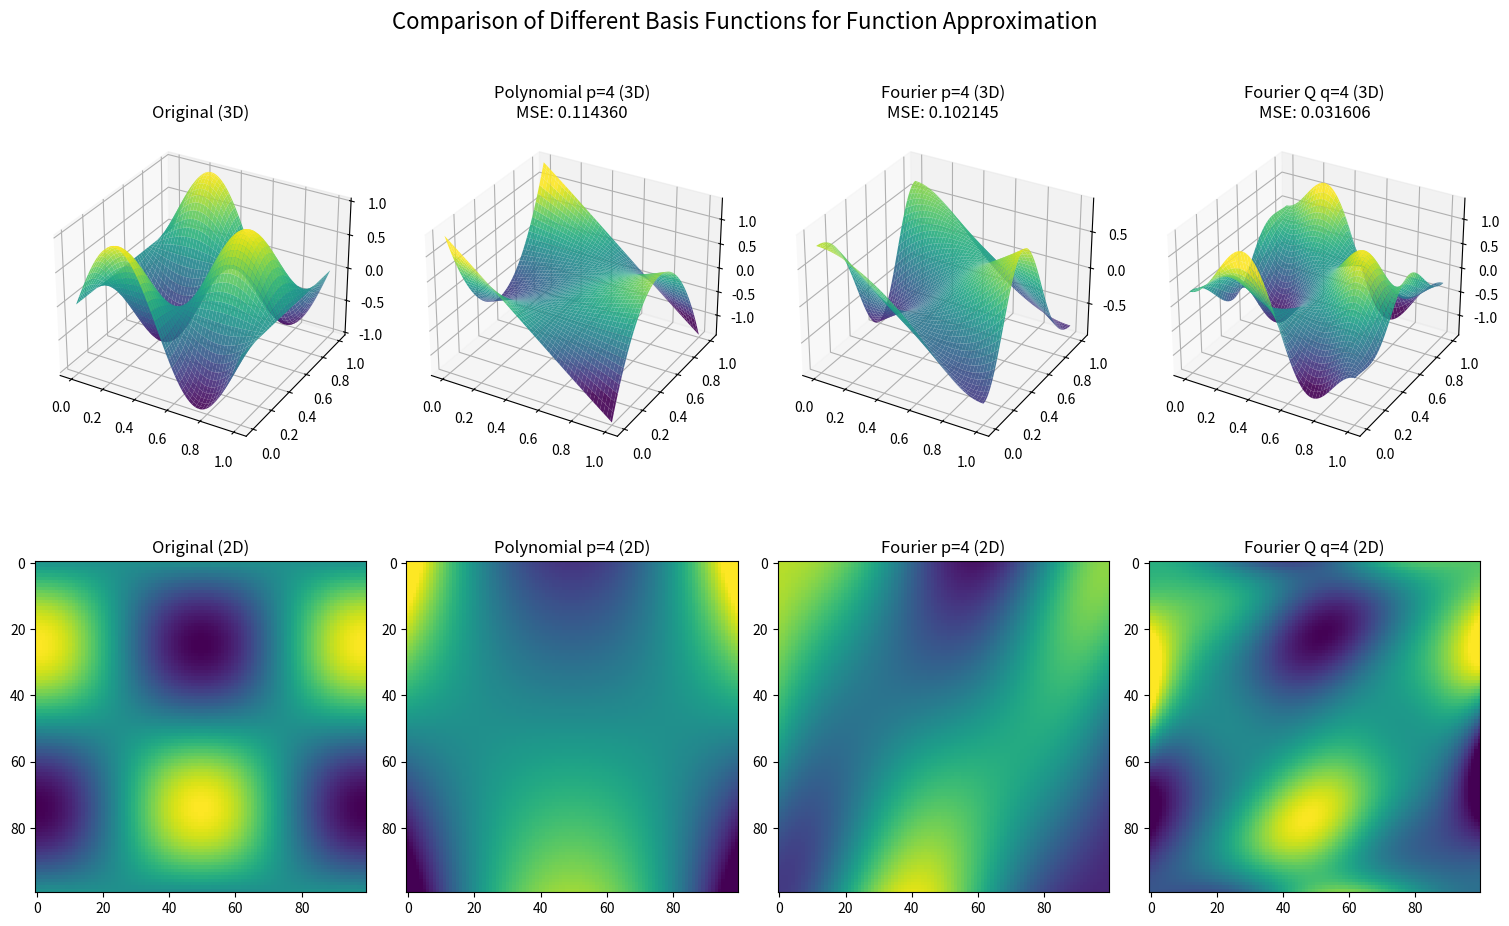

Generate this figure with matplotlib:
import numpy as np
from matplotlib.colors import Normalize

def pos2poly(state, p=2):
    r"""
    state: (x,y) or [(x1,y1), (x2,y2), ...]
    p: the maximum degree of the polynomial
    
    return: return: poly_basis: [N, (p+1)(p+2)/2]
    - [1, x, y, x^2, xy, y^2, ...]
    """
    state = np.array(state)
    if state.ndim == 1:
        state = state.reshape(1, -1)
    
    n_samples = state.shape[0]
    x = state[:, 0]
    y = state[:, 1]
    
    features = [np.ones(n_samples)]
    
    for i in range(1, p + 1):
        for j in range(i + 1):
            # i \in [1, p] j \in [0, i]
            # {x^(i-j) * y^j}
            features.append((x ** (i - j)) * (y ** j))
            
    return np.column_stack(features)

def pos2fourier(state, p=2):
    r"""
    state: (x,y) or [(x1,y1), (x2,y2), ...]
    p: the maximum degree of the fourier series
    
    return: fourier_basis: [N, (p+1)(p+2)/2]
    - [1, cos(\pi x), cos(\pi y), cos(2\pi x), cos(\pi (x+y)), cos(2\pi y), ...]
    """
    state = np.array(state)
    if state.ndim == 1:
        state = state.reshape(1, -1)
    
    n_samples = state.shape[0]
    x = state[:, 0]
    y = state[:, 1]
    
    features = [np.ones(n_samples)]
    
    for i in range(1, p + 1):
        for j in range(i + 1):
            # i \in [1, p] j \in [0, i]
            # {cos(\pi (x*(i-j) + y*j))}
            features.append(np.cos(np.pi * (x * (i - j) + y * j)))
            
    return np.column_stack(features)

def pos2fourierq(state, q=2):
    r"""
    state: (x,y) or [(x1,y1), (x2,y2), ...]
    q: cos(\pi(c_1 x + c_2 y)), and c_1, c_2 \in {0,...,q}
    
    return: fourier_basis: [N, (q+1)^2]
    - [1, cos(\pi x), cos(\pi y), cos(2\pi x), cos(\pi (x+y)), cos(2\pi y), ...]
    """
    state = np.array(state)
    if state.ndim == 1:
        state = state.reshape(1, -1)
    
    x = state[:, 0]
    y = state[:, 1]
    
    features = []
    
    for c1 in range(0, q + 1):
        for c2 in range(0, q + 1):
            features.append(np.cos(np.pi * (c1 * x + c2 * y)))
            
    return np.column_stack(features)

def _test():
    # [1, x, y]
    print(pos2poly((1, 2), p=1))

    # [1, x, y, x^2, xy, y^2]
    print(pos2poly((1, 2), p=2))
    print(pos2poly([(1, 2), (3, 4)], p=2))

    # [1, cos(\pi x), cos(\pi y)]
    print(pos2fourier((1, 2), p=1))

    # [1, cos(\pi x), cos(\pi y), cos(2\pi x), cos(\pi (x+y)), cos(2\pi y)]
    print(pos2fourier((1, 2), p=2))
    print(pos2fourier([(1, 2), (3, 4)], p=2))

    # [1, cos(\pi x), cos(\pi y), cos(\pi (x+y))]
    print(pos2fourierq((1, 2), q=1))

def _test_fit_curve():
    """
    Test function to demonstrate fitting a curve using different basis functions
    """
    # Generate some sample data
    n_samples = 100
    x = np.linspace(0, 1, n_samples)
    y = np.linspace(0, 1, n_samples)
    grid_x, grid_y = np.meshgrid(x, y)
    points = np.column_stack((grid_x.flatten(), grid_y.flatten()))
    
    # Create a target function: z = sin(2πx) * cos(2πy)
    z = np.sin(2 * np.pi * grid_x) * np.cos(2 * np.pi * grid_y)
    z_flat = z.flatten()
    
    # Fit using polynomial basis
    poly_features = pos2poly(points, p=4)
    poly_weights = np.linalg.lstsq(poly_features, z_flat, rcond=None)[0]
    poly_pred = poly_features @ poly_weights
    poly_error = np.mean((poly_pred - z_flat) ** 2)
    
    # Fit using Fourier basis
    fourier_features = pos2fourier(points, p=4)
    fourier_weights = np.linalg.lstsq(fourier_features, z_flat, rcond=None)[0]
    fourier_pred = fourier_features @ fourier_weights
    fourier_error = np.mean((fourier_pred - z_flat) ** 2)
    
    # Fit using Fourier Q basis
    fourierq_features = pos2fourierq(points, q=4)
    fourierq_weights = np.linalg.lstsq(fourierq_features, z_flat, rcond=None)[0]
    fourierq_pred = fourierq_features @ fourierq_weights
    fourierq_error = np.mean((fourierq_pred - z_flat) ** 2)
    
    print(f"Polynomial basis MSE: {poly_error:.6f}")
    print(f"Fourier basis MSE: {fourier_error:.6f}")
    print(f"Fourier Q basis MSE: {fourierq_error:.6f}")
    
    # You can add visualization code here if matplotlib is available
    try:
        import matplotlib.pyplot as plt
        title = 'Comparison of Different Basis Functions for Function Approximation'
        fig = plt.figure(title, figsize=(15, 10))
        fig.suptitle(title, fontsize=16)
        
        # Common colormap and normalization for consistent colors
        cmap = 'viridis'
        norm = Normalize(vmin=z.min(), vmax=z.max())

        kwargs_3d = dict(cmap=cmap, alpha=0.9, norm=norm)
        kwargs_2d = dict(cmap=cmap, origin='upper', norm=norm)
        
        # Original function - 3D
        ax1 = fig.add_subplot(241, projection='3d')
        ax1.plot_surface(grid_x, grid_y, z, **kwargs_3d)
        ax1.set_title('Original (3D)')
        
        # Polynomial approximation - 3D
        ax2 = fig.add_subplot(242, projection='3d')
        ax2.plot_surface(grid_x, grid_y, poly_pred.reshape(n_samples, n_samples), **kwargs_3d)
        ax2.set_title(f'Polynomial p=4 (3D)\nMSE: {poly_error:.6f}')
        
        # Fourier approximation - 3D
        ax3 = fig.add_subplot(243, projection='3d')
        ax3.plot_surface(grid_x, grid_y, fourier_pred.reshape(n_samples, n_samples), **kwargs_3d)
        ax3.set_title(f'Fourier p=4 (3D)\nMSE: {fourier_error:.6f}')
        
        # Fourier Q approximation - 3D
        ax4 = fig.add_subplot(244, projection='3d')
        ax4.plot_surface(grid_x, grid_y, fourierq_pred.reshape(n_samples, n_samples), **kwargs_3d)
        ax4.set_title(f'Fourier Q q=4 (3D)\nMSE: {fourierq_error:.6f}')
        
        # Original function - 2D heatmap
        ax5 = fig.add_subplot(245)
        im5 = ax5.imshow(z.T, **kwargs_2d)
        ax5.set_title('Original (2D)')
        
        # Polynomial approximation - 2D heatmap
        ax6 = fig.add_subplot(246)
        im6 = ax6.imshow(poly_pred.reshape(n_samples, n_samples).T, **kwargs_2d)
        ax6.set_title(f'Polynomial p=4 (2D)')
        
        # Fourier approximation - 2D heatmap
        ax7 = fig.add_subplot(247)
        im7 = ax7.imshow(fourier_pred.reshape(n_samples, n_samples).T, **kwargs_2d)
        ax7.set_title(f'Fourier p=4 (2D)')
        
        # Fourier Q approximation - 2D heatmap
        ax8 = fig.add_subplot(248)
        im8 = ax8.imshow(fourierq_pred.reshape(n_samples, n_samples).T, **kwargs_2d)
        ax8.set_title(f'Fourier Q q=4 (2D)')
        
        # Add colorbar
        # plt.colorbar(im5, ax=[ax5, ax6, ax7, ax8], shrink=0.8)
        
        plt.tight_layout()
        plt.show()
    except ImportError:
        print("Matplotlib not available for visualization")

if __name__ == "__main__":
    _test()
    _test_fit_curve()
